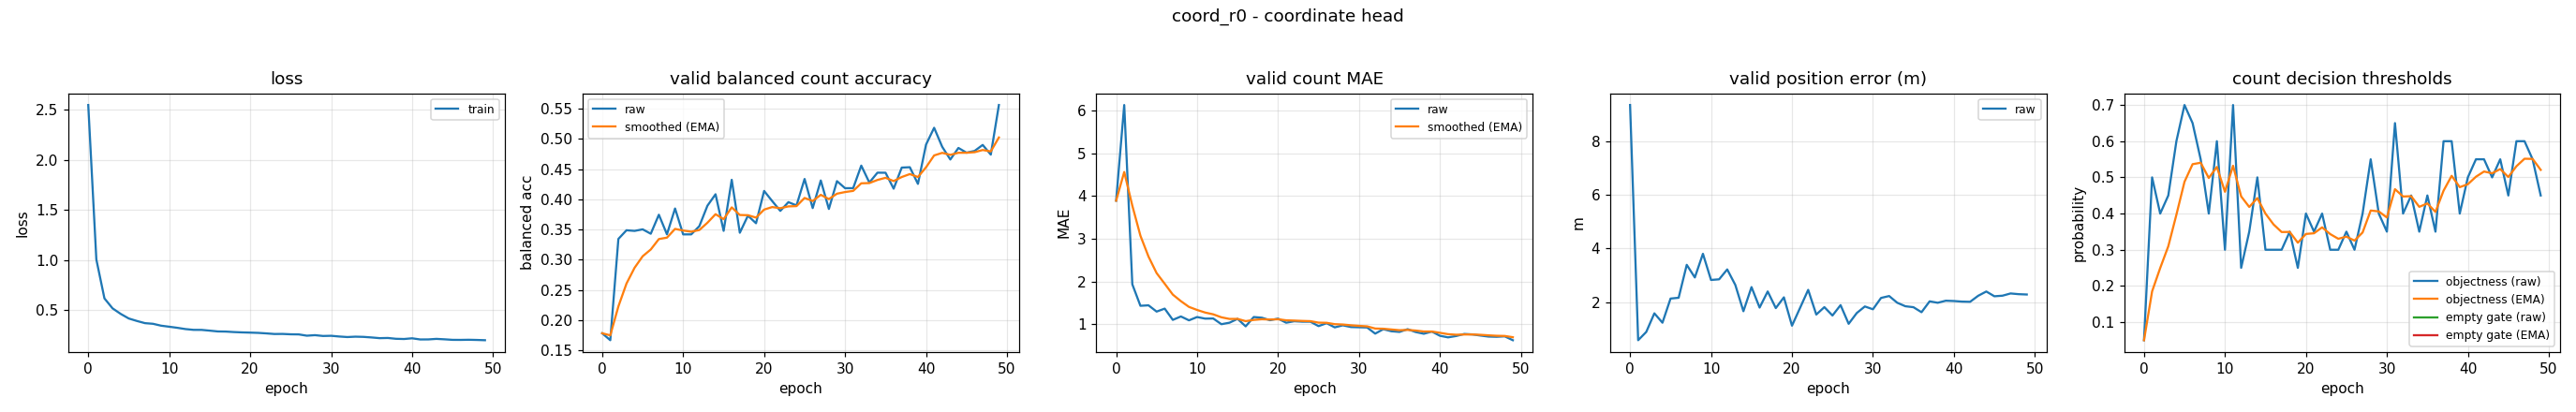

Values plotted in this chart, from the file beside it:
epoch, train_loss, valid_bal, valid_bal_smoothed, valid_mae, valid_mae_smoothed, valid_error_m, valid_threshold, valid_threshold_smoothed, valid_empty_threshold, valid_empty_threshold_smoothed
0, 2.549, 0.1782, 0.1782, 3.891, 3.891, 9.344, 0.05, 0.05, nan, nan
1, 1.004, 0.1667, 0.1747, 6.13, 4.563, 0.5886, 0.5, 0.185, nan, nan
2, 0.6145, 0.3343, 0.2226, 1.934, 3.774, 0.8969, 0.4, 0.2495, nan, nan
3, 0.5151, 0.3487, 0.2604, 1.431, 3.071, 1.589, 0.45, 0.3096, nan, nan
4, 0.4599, 0.3476, 0.2866, 1.441, 2.582, 1.24, 0.6, 0.3968, nan, nan
5, 0.4138, 0.3502, 0.3057, 1.295, 2.196, 2.139, 0.7, 0.4877, nan, nan
6, 0.389, 0.3429, 0.3168, 1.364, 1.947, 2.169, 0.65, 0.5364, nan, nan
7, 0.3671, 0.3744, 0.3341, 1.101, 1.693, 3.395, 0.55, 0.5405, nan, nan
8, 0.3605, 0.342, 0.3365, 1.181, 1.539, 2.925, 0.4, 0.4983, nan, nan
9, 0.3417, 0.3847, 0.3509, 1.09, 1.405, 3.807, 0.6, 0.5288, nan, nan
10, 0.3313, 0.3419, 0.3482, 1.168, 1.334, 2.832, 0.3, 0.4602, nan, nan
11, 0.3205, 0.3419, 0.3463, 1.13, 1.273, 2.856, 0.7, 0.5321, nan, nan
12, 0.3078, 0.3555, 0.3491, 1.133, 1.231, 3.224, 0.25, 0.4475, nan, nan
13, 0.3, 0.3893, 0.3611, 1.0, 1.161, 2.646, 0.35, 0.4182, nan, nan
14, 0.2996, 0.4083, 0.3753, 1.035, 1.123, 1.667, 0.5, 0.4428, nan, nan
15, 0.2921, 0.3477, 0.367, 1.125, 1.124, 2.566, 0.3, 0.3999, nan, nan
16, 0.2842, 0.4322, 0.3866, 0.9495, 1.072, 1.803, 0.3, 0.37, nan, nan
17, 0.2828, 0.3445, 0.374, 1.168, 1.1, 2.403, 0.3, 0.349, nan, nan
18, 0.278, 0.3728, 0.3736, 1.152, 1.116, 1.785, 0.35, 0.3493, nan, nan
19, 0.2746, 0.3603, 0.3696, 1.093, 1.109, 2.185, 0.25, 0.3195, nan, nan
20, 0.2724, 0.4137, 0.3829, 1.13, 1.115, 1.129, 0.4, 0.3436, nan, nan
21, 0.2697, 0.397, 0.3871, 1.035, 1.091, 1.794, 0.35, 0.3456, nan, nan
22, 0.2646, 0.3807, 0.3852, 1.069, 1.085, 2.463, 0.4, 0.3619, nan, nan
23, 0.2586, 0.3952, 0.3882, 1.059, 1.077, 1.545, 0.3, 0.3433, nan, nan
24, 0.2593, 0.3898, 0.3887, 1.059, 1.071, 1.82, 0.3, 0.3303, nan, nan
25, 0.2556, 0.4336, 0.4021, 0.9548, 1.036, 1.508, 0.35, 0.3362, nan, nan
26, 0.2545, 0.3854, 0.3971, 1.024, 1.033, 1.895, 0.3, 0.3254, nan, nan
27, 0.2416, 0.4311, 0.4073, 0.9255, 1, 1.199, 0.4, 0.3478, nan, nan
28, 0.2469, 0.3839, 0.4003, 0.9734, 0.9924, 1.6, 0.55, 0.4084, nan, nan
29, 0.2388, 0.43, 0.4092, 0.9335, 0.9747, 1.845, 0.4, 0.4059, nan, nan
30, 0.2406, 0.4183, 0.4119, 0.9282, 0.9608, 1.74, 0.35, 0.3891, nan, nan
31, 0.2334, 0.4184, 0.4139, 0.9229, 0.9494, 2.163, 0.65, 0.4674, nan, nan
32, 0.228, 0.4557, 0.4264, 0.7793, 0.8983, 2.233, 0.4, 0.4472, nan, nan
33, 0.2318, 0.4276, 0.4268, 0.883, 0.8937, 1.984, 0.45, 0.448, nan, nan
34, 0.2297, 0.444, 0.4319, 0.8351, 0.8761, 1.853, 0.35, 0.4186, nan, nan
35, 0.2239, 0.4439, 0.4355, 0.8191, 0.859, 1.818, 0.45, 0.428, nan, nan
36, 0.217, 0.4175, 0.4301, 0.883, 0.8662, 1.631, 0.35, 0.4046, nan, nan
37, 0.2188, 0.4524, 0.4368, 0.8165, 0.8513, 2.036, 0.6, 0.4632, nan, nan
38, 0.2107, 0.453, 0.4417, 0.7766, 0.8289, 1.982, 0.6, 0.5043, nan, nan
39, 0.2085, 0.4254, 0.4368, 0.8271, 0.8284, 2.059, 0.4, 0.473, nan, nan
40, 0.2155, 0.4904, 0.4529, 0.7287, 0.7985, 2.048, 0.5, 0.4811, nan, nan
41, 0.204, 0.5183, 0.4725, 0.6915, 0.7664, 2.026, 0.55, 0.5018, nan, nan
42, 0.2044, 0.4868, 0.4768, 0.7234, 0.7535, 2.018, 0.55, 0.5162, nan, nan
43, 0.2097, 0.4658, 0.4735, 0.7713, 0.7588, 2.243, 0.5, 0.5114, nan, nan
44, 0.2054, 0.4849, 0.4769, 0.7606, 0.7594, 2.402, 0.55, 0.523, nan, nan
45, 0.2, 0.4771, 0.477, 0.734, 0.7518, 2.225, 0.45, 0.5011, nan, nan
46, 0.1996, 0.48, 0.4779, 0.7101, 0.7393, 2.246, 0.6, 0.5307, nan, nan
47, 0.2009, 0.4899, 0.4815, 0.7048, 0.7289, 2.329, 0.6, 0.5515, nan, nan
48, 0.199, 0.4739, 0.4792, 0.7154, 0.7249, 2.303, 0.55, 0.5511, nan, nan
49, 0.1964, 0.556, 0.5022, 0.625, 0.6949, 2.29, 0.45, 0.5207, nan, nan
